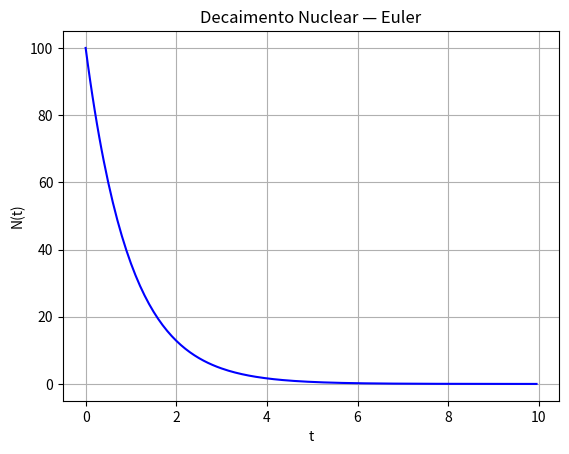

Python code for this plot: (Note: this script raises an exception after producing the figure.)
from __future__ import annotations

import numpy as np
import matplotlib.pyplot as plt
from abc import ABC, abstractmethod
from typing import Callable

# ------------------------------------------
# Solver
# ------------------------------------------
class Solver:
	def __init__(self, eq_dif=None, parametros=None, metodo=None, precisao=None, iteracoes=None):
		self.eq_dif: str | None = eq_dif
		self.parametros: dict = parametros or {}
		self.metodo: str | None = metodo
		self.precisao: float | None = precisao
		self.iteracoes: int | None = iteracoes      # também usado como n (pontos/ eixo)

	def set_eq_dif(self, eq_dif: str):                 self.eq_dif = eq_dif
	def set_parametros(self, parametros: dict):        self.parametros = parametros
	def add_parametros(self, parametros: dict):        self.parametros |= parametros
	def set_metodo(self, metodo: str):                 self.metodo = metodo
	def set_precisao(self, precisao: float):           self.precisao = precisao
	def set_iteracoes(self, iteracoes: int):           self.iteracoes = iteracoes

	def solve(self) -> Data:
		dados = DataFactory.create(self)  # escolhe a subclasse certa
		dados.retorno()                   # executa o método numérico
		return dados

# ------------------------------------------
# Data base (abstrata) e fábrica
# ------------------------------------------
class Data(ABC):
	def __init__(self, solver: Solver):
		self.solver = solver		
		self.solved: np.ndarray | None = None

	@abstractmethod
	def retorno(self) -> None: ...

class DataFactory:
	@staticmethod
	def create(solver: Solver) -> Data:
		if solver.eq_dif == "Nuclear Decay (EDO)":
			return Nuclear_Decay(solver)
		if solver.eq_dif == "Laplace Equation (EDP)":
			return Laplace_Equation(solver)
		raise ValueError(f"Equação não suportada: {solver.eq_dif}")

# ------------------------------------------
# Updater
# ------------------------------------------
class Updater:
	@staticmethod
	def for_ode(method: str):
		m = (method or "").lower()
		if m == "euler":
			return Updater._ode_euler
		raise ValueError(f"Método ODE não suportado: {method}")
	
	@staticmethod
	def for_pde(method: str):
		m = (method or "").lower()
		if m == "jacobi":
			return Updater._pde_jacobi
		raise ValueError(f"Método EDP não suportado: {method}")
	
	# ---------------------- ODE ----------------------
	@staticmethod
	def _ode_euler(problem: ODEProblem, i):
		y, t = problem.ode_arrays()
		dt  = problem.solver.precisao

		y_prev = y[..., i-1] if y.ndim > 1 else y[i-1]
		dydt = problem.ode_rhs(t[i-1], y_prev)
		if y.ndim > 1:
			y[..., i] = y_prev + dt * dydt
		else:
			y[i] = y_prev + dt * dydt
		t[i] = t[i-1] + dt
	
	# ---------------------- PDE ----------------------
class ODEProblem(Data):
	@abstractmethod
	def ode_rhs(self, t: float, y: np.ndarray) -> np.ndarray | float: ...
	@abstractmethod
	def ode_arrays(self) -> tuple[np.ndarray, np.ndarray]: ...

class PDEProblem(Data):
	@abstractmethod
	def pde_arrays(self) -> np.ndarray: ...
	@abstractmethod
	def bc_project(self, U: np.ndarray) -> None: ...
	@abstractmethod
	def stencil(self) -> dict[tuple[int, int], float]: ...

# ------------------------------------------
# Nuclear Decay (exemplo 1D)
# ------------------------------------------
class Nuclear_Decay(ODEProblem):
	def __init__(self, solver: Solver):
		super().__init__(solver)
		n = solver.iteracoes
		self.solved = np.zeros((2, n), dtype = float)
		self.solved[0, 0] = solver.parametros["NU_0"]
		self.solved[0, 1] = solver.parametros.get("t_0", 0)

	def ode_rhs(self, t: float, N: float) -> float:
		tau = self.solver.parametros["tau"]
		return -N / tau

	def ode_arrays(self) -> tuple[np.ndarray, np.ndarray]:
		N_arr = self.solved[0, :]
		t_arr = self.solved[1, :]
		return N_arr, t_arr

	def retorno(self) -> None:
		update = Updater.for_ode(self.solver.metodo)
		for i in range(1, self.solver.iteracoes):
			update(self, i)

# ------------------------------------------
# Laplace 2D
# ------------------------------------------
class Laplace_Equation(Data):
	def __init__(self, solver: Solver):
		super().__init__(solver)

		# n pontos por eixo
		n = self.solver.iteracoes

		xi = self.solver.parametros["x_i"]
		xf = self.solver.parametros["x_f"]
		yi = self.solver.parametros["y_i"]
		yf = self.solver.parametros["y_f"]

		x = np.linspace(xi, xf, n, dtype=float)
		y = np.linspace(yi, yf, n, dtype=float)
		X, Y = np.meshgrid(x, y, indexing="xy")
		self.espaco: tuple[np.ndarray, np.ndarray] = (X, Y)

		# Condições de contorno (Dirichlet) via regras "where"
		self.contorno: np.ndarray  = self._build_Contorno()
		Vcc   = self.contorno.astype(float)
		self.fixed = ~np.isnan(Vcc)         # True = ponto travado (tem valor)
		self.V_0   = np.where(self.fixed, self.contorno, 0.0)  # estado inicial

	def retorno(self):
		if self.solver.metodo != "Jacobi":
			raise ValueError("Método não implementado para Laplace Equation.")

		self.solved = self.V_0.copy()
		deltaV = np.infty
		while deltaV > self.solver.precisao:
			self.solved, deltaV = self._atualiza_V()
			print(f"DeltaV = {deltaV:.3e}")

	def _atualiza_V(self):
		V = self.solved
		Vcc = self.contorno
		fixed = self.fixed

		# Soma (S) e contagem (C) de vizinhos por fatiamento
		S = np.zeros_like(V)
		C = np.zeros_like(V)

		# cima
		S[1:,  :] += V[:-1, :]
		C[1:,  :] += 1
		# baixo
		S[:-1, :] += V[1:,  :]
		C[:-1, :] += 1
		# esquerda
		S[:, 1:]  += V[:, :-1]
		C[:, 1:]  += 1
		# direita
		S[:, :-1] += V[:, 1:]
		C[:, :-1] += 1

		Vnew = S / C                 # média dos vizinhos (2, 3 ou 4)
		np.copyto(Vnew, Vcc, where = fixed)  # reimpõe Dirichlet
		deltaV = np.mean(np.abs(Vnew - V))  # precisão por sítio
		return Vnew, deltaV
	
	def _build_Contorno(self): 
		X, Y = self.espaco
		mascara = np.full(X.shape, np.nan, dtype = float)
		regras: list[dict[str, float | Callable[[np.ndarray, np.ndarray], np.ndarray]]] = self.solver.parametros["cc"]
		for r in regras:
			M = r["where"](X, Y)     # máscara booleana
			V = r["V"]
			mascara[M] = V
		return mascara
	
def salva_dados(matriz: np.ndarray, nome_arq: str):
	with open(nome_arq, "w") as arq:
		n_lin, n_col = matriz.shape
		arq.write(f"{n_lin} {n_col}\n")
		for i in range(matriz.shape[0]):
			linha = " ".join(matriz[i, :].astype(str))
			linha += "\n"
			arq.write(linha)
'''
def main():
	sol = Solver()
	sol.set_eq_dif("Laplace Equation (EDP)")
	sol.set_metodo("Jacobi")
	sol.set_iteracoes(250)
	sol.set_precisao(1e-5)
	sol.set_parametros({"x_i": -1, "x_f": 1, "y_i": -1, "y_f": 1})

	eps = 1e-12
	cc = [
		{"where": lambda X, Y: np.isclose(X, -1.0, atol=eps), "V": -1.0},
		{"where": lambda X, Y: np.isclose(X,  1.0, atol=eps), "V": +1.0},
		# exemplo interno (opcional):
		# {"where": lambda X, Y: (X**2 + Y**2) <= 0.3**2, "V": 0.75},
	]
	sol.add_parametros({"cc": cc})

	dados = sol.solve()         # Data retornado pela fábrica

	V = dados.solved            # matriz (n, n)
	X, Y = dados.espaco

	salva_dados(V, "Dados\\potencial.dat")
	salva_dados(X, "Dados\\espacoX.dat")
	salva_dados(Y, "Dados\\espacoY.dat")
'''

def demo_edo():
	sol = Solver(eq_dif="Nuclear Decay (EDO)", metodo="Euler",
				precisao=0.05, iteracoes=200,
				parametros={"NU_0": 100.0, "tau": 1.0})
	dados = sol.solve()
	N, t = dados.solved[0], dados.solved[1]
	plt.plot(t, N, "-b")
	plt.xlabel("t"); plt.ylabel("N(t)"); plt.title("Decaimento Nuclear — Euler")
	plt.grid(True); plt.show()

def demo_edp():
	n = 200
	eps = 1e-12
	cc = [
		{"where": lambda X, Y: np.isclose(X, -1.0, atol=eps), "V": -1.0},
		{"where": lambda X, Y: np.isclose(X,  1.0, atol=eps), "V": +1.0},
	]
	sol = Solver(eq_dif="Laplace Equation (EDP)", metodo="Jacobi",
				precisao=1e-5, iteracoes=n,
				parametros={"x_i": -1, "x_f": 1, "y_i": -1, "y_f": 1, "cc": cc, "max_iters": 20000})
	dados = sol.solve()
	U = dados.solved
	X, Y = dados.espaco

	plt.imshow(U, origin="lower",
			extent=[X.min(), X.max(), Y.min(), Y.max()],
			aspect="equal", cmap="coolwarm")
	plt.colorbar(label="V")
	plt.title("Laplace 2D — Jacobi (Dirichlet)")
	plt.xlabel("x"); plt.ylabel("y")
	plt.show()

def main():
	demo_edo()
	demo_edp()

if __name__ == "__main__":
	main()
